Run: headless pygame with SDL's dummy video driver; simulated clock (each Clock.tick advances the game by its frame time, no real sleeping); random seed 0; keys injected as events and as key.get_pressed() state; no mouse input.
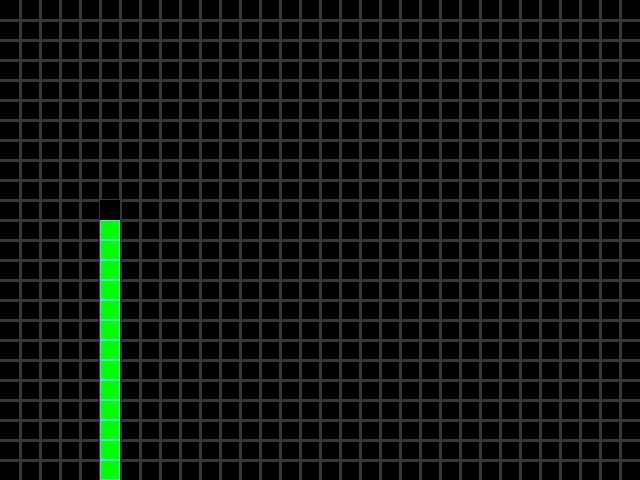
Frame 1 of 4 · flips 1–60 · no input
Frame 2 of 4 · flips 61–180 · tapped SPACE, RETURN · held RIGHT (→), D · screen unchanged from frame 1, image omitted
Frame 3 of 4 · flips 181–300 · held DOWN (↓), S · screen unchanged from frame 2, image omitted
Frame 4 of 4 · flips 301–420 · held LEFT (←), A, UP (↑), W · screen unchanged from frame 3, image omitted

The pygame program that drew these frames:

from random import choice, randint

import pygame

# Инициализация PyGame:
pygame.init()

# Константы для размеров поля и сетки:
SCREEN_WIDTH, SCREEN_HEIGHT = 640, 480
GRID_SIZE = 20
GRID_WIDTH = SCREEN_WIDTH // GRID_SIZE
GRID_HEIGHT = SCREEN_HEIGHT // GRID_SIZE

# Направления движения:
UP = (0, -1)
DOWN = (0, 1)
LEFT = (-1, 0)
RIGHT = (1, 0)

# Цвет фона - черный:
BOARD_BACKGROUND_COLOR = (0, 0, 0)

# Цвет границы ячейки
BORDER_COLOR = (93, 216, 228)

# Цвет яблока
APPLE_COLOR = (255, 0, 0)

# Цвет змейки
SNAKE_COLOR = (0, 255, 0)

# Скорость движения змейки:
SPEED = 20

# Настройка игрового окна:
screen = pygame.display.set_mode((SCREEN_WIDTH, SCREEN_HEIGHT), 0, 32)

# Заголовок окна игрового поля:
pygame.display.set_caption('Змейка')

# Настройка времени:
clock = pygame.time.Clock()


# Тут опишите все классы игры.
class GameObject:
    
    def __init__(self, position, body_color):
        self.position = position
        self.body_color = body_color

    def draw(self):
        # Горизонтальные линии.
        for i in range(1, GRID_HEIGHT):
            pygame.draw.line(
                screen,
                (55, 55, 55),
                (0, i * GRID_SIZE),
                (SCREEN_WIDTH, i * GRID_SIZE),
                3
            )

        # Вертикальные линии.
        for i in range(1, GRID_WIDTH):
            pygame.draw.line(
                screen,
                (55, 55, 55),
                (i * GRID_SIZE, 0),
                (i * GRID_SIZE, SCREEN_HEIGHT),
                3
            )


class Apple(GameObject):

    def __init__(self, position, body_color):
        #super().__init__(position, body_color)
        self.position = position
        self.body_color = body_color

    def randomize_position(self) -> None:
        apple_position = (randint(0, GRID_WIDTH)*GRID_SIZE, 
                          randint(0, GRID_HEIGHT)*GRID_SIZE)
        self.position = apple_position

    def draw(self):
        rect = pygame.Rect(self.position, (GRID_SIZE, GRID_SIZE))
        pygame.draw.rect(screen, self.body_color, rect)
        pygame.draw.rect(screen, BORDER_COLOR, rect, 1)


class Snake(GameObject):
    
    def __init__(self, length, positions, direction, next_direction, body_color):
        #super().__init__(position, body_color)
        self.length = length
        self.positions = positions
        self.direction = direction
        self.next_direction = next_direction
        self.body_color = body_color
        self.last = self.positions[-1]

    # Метод обновления направления после нажатия на кнопку.
    def update_direction(self):
        if self.next_direction:
            self.direction = self.next_direction
            self.next_direction = None

    def move(self):
        print(self.positions)
        #[ for position in self.positions]
        if self.direction == UP:
            new_coordinate = (self.positions[0][0], 
                              self.positions[0][1]+GRID_SIZE)
            self.positions.insert(0, new_coordinate) 

    def draw(self) -> None:
        for position in self.positions[:-1]:
            rect = (pygame.Rect(position, (GRID_SIZE, GRID_SIZE)))
            pygame.draw.rect(screen, self.body_color, rect)
            pygame.draw.rect(screen, BORDER_COLOR, rect, 1)

        # Отрисовка головы змейки
        head_rect = pygame.Rect(self.positions[0], (GRID_SIZE, GRID_SIZE))
        pygame.draw.rect(screen, self.body_color, head_rect)
        pygame.draw.rect(screen, BORDER_COLOR, head_rect, 1)

        # Затирание последнего сегмента
        if self.last:
            last_rect = pygame.Rect(self.last, (GRID_SIZE, GRID_SIZE))
            pygame.draw.rect(screen, BOARD_BACKGROUND_COLOR, last_rect)

    def get_head_position(self):
        return self.positions[0]

    def reset(self):
        self.positions = self.positions[:1]


# Функция обработки действий пользователя.
def handle_keys(snake):
    for event in pygame.event.get():
        if event.type == pygame.QUIT:
            pygame.quit()
            raise SystemExit
        elif event.type == pygame.KEYDOWN:
            if event.key == pygame.K_UP and snake.direction != DOWN:
                snake.next_direction = UP
            elif event.key == pygame.K_DOWN and snake.direction != UP:
                snake.next_direction = DOWN
            elif event.key == pygame.K_LEFT and snake.direction != RIGHT:
                snake.next_direction = LEFT
            elif event.key == pygame.K_RIGHT and snake.direction != LEFT:
                snake.next_direction = RIGHT


def main():
    # Тут нужно создать экземпляры классов.
    game_object = GameObject((320, 240), (50, 50, 50))
    apple = Apple((40, 340), APPLE_COLOR)
    snake = Snake(1, [(100, 200)], UP, None, SNAKE_COLOR)
    running = True
    snake.draw()
    #apple.draw()
    game_object.draw()
    #pygame.display.update()
    while running:
        clock.tick(20)
        handle_keys(snake)
        snake.update_direction()
        snake.move()
        # движение змеи
        snake.draw()

        # когда змея съела яблоко 
        if snake.positions[0] == apple:
            # удаляем яблоко на текущей сетке
            # генерируем и рисуем новое яблоко
            # увеличиваем длину змеи 
            pass
        
        snake.draw()
        #apple.randomize_position()
        #apple.draw()
        pygame.display.update()

    pygame.quit()


if __name__ == '__main__':
    main()
